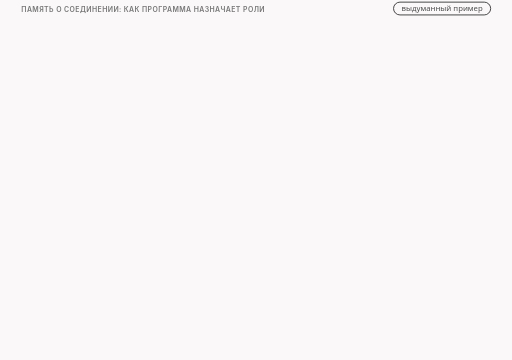
t = 0.00 s
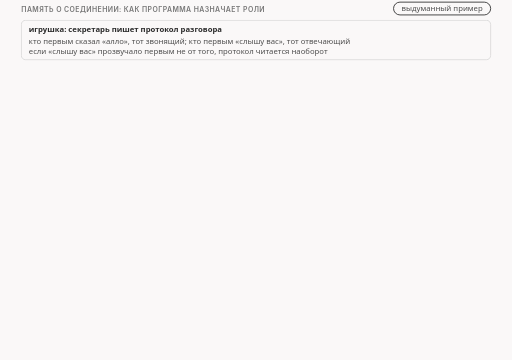
t = 1.45 s
t = 3.23 s: frame unchanged from t = 1.45 s, image omitted
t = 5.00 s: frame unchanged from t = 1.45 s, image omitted
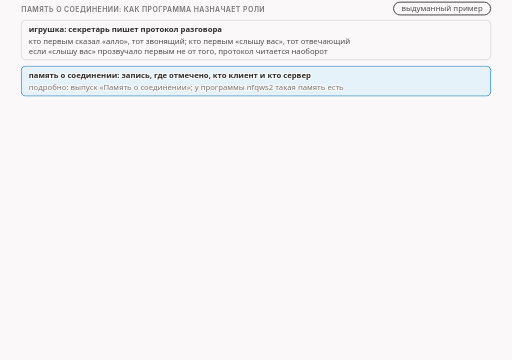
t = 6.34 s
t = 8.11 s: frame unchanged from t = 6.34 s, image omitted

The animated SVG that drew these frames (rendered in a browser with its animation timeline set to each time). Animation: 17 CSS @keyframes rules; frames cover the first 8.11 s, repeats indefinitely.

<svg xmlns="http://www.w3.org/2000/svg" class="v09-s09-roles-rule-code" viewBox="0 0 960 675" width="960" height="675" role="img" aria-labelledby="v09-s09-roles-rule-code-t v09-s09-roles-rule-code-d">
<title id="v09-s09-roles-rule-code-t">Правило ролей в памяти о соединении</title>
<desc id="v09-s09-roles-rule-code-d">Как программа nfqws2 назначает роли в памяти о соединении и что из этого получается: запись создаётся для голого SYN, отправитель которого считается клиентом, а для голого SYN-ACK признак обратный и адреса с портами берутся в перевёрнутом порядке, так что отправитель окажется сервером, поэтому подложный SYN-ACK клиента даёт запись, где клиент и сервер поменялись местами; это правило нашей программы, которое мы дали игрушке, и как у настоящих устройств, мы не знаем.</desc>
<style>.v09-s09-roles-rule-code{--fg:var(--dark,#2b2b2b);--fg2:var(--darkgray,#4e4e4e);--mute:var(--gray,#767676);--line:var(--lightgray,#d4d4d4);--acc:var(--secondary,#1f7fb5);--tint:var(--highlight,rgba(178,225,255,.28));--bg:var(--light,#faf8f8);--rej:#c4372b;--rejt:rgba(196,55,43,.10);--ok:#237a4b;--okt:rgba(35,122,75,.11);--amb:#a8610a;--ambt:rgba(168,97,10,.13)}
@media (prefers-color-scheme:dark){.v09-s09-roles-rule-code{--fg:var(--dark,#ebebec);--fg2:var(--darkgray,#d4d4d4);--mute:var(--gray,#9a9a9a);--line:var(--lightgray,#4a474a);--acc:var(--secondary,#b2e1ff);--tint:var(--highlight,rgba(178,225,255,.14));--bg:var(--light,#161618);--rej:#ff8f80;--rejt:rgba(255,143,128,.14);--ok:#7fd9a1;--okt:rgba(127,217,161,.13);--amb:#f0b866;--ambt:rgba(240,184,102,.14)}}
.v09-s09-roles-rule-code .bg{fill:var(--bg)}
.v09-s09-roles-rule-code text{font-family:var(--bodyFont,'Source Sans 3'),system-ui,-apple-system,'Segoe UI',Roboto,sans-serif;font-size:16px;fill:var(--fg2);paint-order:stroke;stroke:var(--bg);stroke-width:4px;stroke-linejoin:round}
.v09-s09-roles-rule-code .tk{font-weight:600;fill:var(--fg)}
.v09-s09-roles-rule-code .sm{font-size:14.5px}
.v09-s09-roles-rule-code .m{font-family:var(--codeFont,'JetBrains Mono'),ui-monospace,'Cascadia Code',Consolas,monospace;font-size:14.5px}
.v09-s09-roles-rule-code .mk{font-family:var(--codeFont,'JetBrains Mono'),ui-monospace,'Cascadia Code',Consolas,monospace;font-size:14.5px;font-weight:600;fill:var(--fg)}
.v09-s09-roles-rule-code .hx{font-family:var(--codeFont,'JetBrains Mono'),ui-monospace,'Cascadia Code',Consolas,monospace;font-size:14px;font-weight:600;fill:var(--fg);stroke:none}
.v09-s09-roles-rule-code .ix{font-family:var(--codeFont,'JetBrains Mono'),ui-monospace,'Cascadia Code',Consolas,monospace;font-size:13px;fill:var(--mute);stroke:none}
.v09-s09-roles-rule-code .big{font-size:22px}
.v09-s09-roles-rule-code .ml{font-family:var(--codeFont,'JetBrains Mono'),ui-monospace,'Cascadia Code',Consolas,monospace;font-size:17px;font-weight:600;fill:var(--fg)}
.v09-s09-roles-rule-code .cap{font-family:var(--headerFont,Inter),system-ui,-apple-system,'Segoe UI',Roboto,sans-serif;font-size:13px;font-weight:600;letter-spacing:.06em;text-transform:uppercase;fill:var(--mute)}
.v09-s09-roles-rule-code .mu{fill:var(--mute)}.v09-s09-roles-rule-code .fg{fill:var(--fg)}.v09-s09-roles-rule-code .acc{fill:var(--acc)}.v09-s09-roles-rule-code .rej{fill:var(--rej)}.v09-s09-roles-rule-code .ok{fill:var(--ok)}.v09-s09-roles-rule-code .amb{fill:var(--amb)}
.v09-s09-roles-rule-code .c{text-anchor:middle}.v09-s09-roles-rule-code .r{text-anchor:end}.v09-s09-roles-rule-code .ns{stroke:none}
.v09-s09-roles-rule-code .bx{fill:var(--bg);stroke:var(--line);stroke-width:1.4}
.v09-s09-roles-rule-code .bxs{fill:var(--bg);stroke:var(--mute);stroke-width:1.4}
.v09-s09-roles-rule-code .bxa{fill:var(--tint);stroke:var(--acc);stroke-width:1.4}
.v09-s09-roles-rule-code .bxr{fill:var(--rejt);stroke:var(--rej);stroke-width:1.4}
.v09-s09-roles-rule-code .bxo{fill:var(--okt);stroke:var(--ok);stroke-width:1.4}
.v09-s09-roles-rule-code .bxb{fill:var(--ambt);stroke:var(--amb);stroke-width:1.4}
.v09-s09-roles-rule-code .pl{fill:var(--bg);stroke:var(--fg);stroke-width:1.6}
.v09-s09-roles-rule-code .fs{fill:var(--mute);fill-opacity:.22;stroke:none}
.v09-s09-roles-rule-code .bxg{fill:var(--mute);fill-opacity:.2;stroke:var(--mute);stroke-width:1.4}
.v09-s09-roles-rule-code .bxn{fill:none;stroke:var(--fg);stroke-width:2}
.v09-s09-roles-rule-code .bxd{fill:none;stroke:var(--mute);stroke-width:1.3;stroke-dasharray:5 4}
.v09-s09-roles-rule-code .fa{fill:var(--tint);stroke:none}.v09-s09-roles-rule-code .fr{fill:var(--rejt);stroke:none}.v09-s09-roles-rule-code .fb{fill:var(--ambt);stroke:none}.v09-s09-roles-rule-code .fo{fill:var(--okt);stroke:none}
.v09-s09-roles-rule-code .lm{fill:none;stroke:var(--mute);stroke-width:1.4}
.v09-s09-roles-rule-code .lmd{fill:none;stroke:var(--mute);stroke-width:1.4;stroke-dasharray:5 4}
.v09-s09-roles-rule-code .la{fill:none;stroke:var(--acc);stroke-width:2}
.v09-s09-roles-rule-code .lf{fill:none;stroke:var(--fg2);stroke-width:2}
.v09-s09-roles-rule-code .lr{fill:none;stroke:var(--rej);stroke-width:2.4}
.v09-s09-roles-rule-code .lcut{fill:none;stroke:var(--rej);stroke-width:1.8;stroke-dasharray:6 4}
.v09-s09-roles-rule-code .lb{fill:none;stroke:var(--amb);stroke-width:2}
.v09-s09-roles-rule-code .lo{fill:none;stroke:var(--ok);stroke-width:2.4}
.v09-s09-roles-rule-code .hf{fill:var(--fg2)}.v09-s09-roles-rule-code .ha{fill:var(--acc)}.v09-s09-roles-rule-code .hr{fill:var(--rej)}.v09-s09-roles-rule-code .hm{fill:var(--mute)}.v09-s09-roles-rule-code .hb{fill:var(--amb)}
.v09-s09-roles-rule-code .fun{fill:var(--tint);stroke:var(--acc);stroke-width:1;stroke-opacity:.55}
.v09-s09-roles-rule-code .a{animation-duration:46s;animation-timing-function:cubic-bezier(.3,.6,.25,1);animation-iteration-count:infinite;animation-fill-mode:both}
@media (prefers-reduced-motion:reduce){.v09-s09-roles-rule-code .a{animation:none}.v09-s09-roles-rule-code .tr{display:none}}
.v09-s09-roles-rule-code .fl{fill:var(--bg);stroke:none}
.v09-s09-roles-rule-code .bxw{fill:var(--bg);stroke:var(--amb);stroke-width:1.4;stroke-dasharray:5 4}
.v09-s09-roles-rule-code .bxwa{fill:var(--bg);stroke:var(--acc);stroke-width:1.4;stroke-dasharray:5 4}
.v09-s09-roles-rule-code .bxrd{fill:none;stroke:var(--rej);stroke-width:2.4;stroke-dasharray:6 4}
.v09-s09-roles-rule-code .lbd{fill:none;stroke:var(--amb);stroke-width:2;stroke-dasharray:6 4}
.v09-s09-roles-rule-code .bxz{fill:var(--mute);fill-opacity:.28;stroke:var(--mute);stroke-width:1.2}
.v09-s09-roles-rule-code .bxoo{fill:var(--bg);stroke:var(--ok);stroke-width:2.2}
.v09-s09-roles-rule-code .bxbb{fill:var(--bg);stroke:var(--amb);stroke-width:2.2}
.v09-s09-roles-rule-code .bxrr{fill:var(--bg);stroke:var(--rej);stroke-width:2.2}
.v09-s09-roles-rule-code .bxaa{fill:var(--bg);stroke:var(--acc);stroke-width:2.2}
@keyframes v09-s09-roles-rule-code-k1{0.0%{opacity:0}2.174%{opacity:0}3.152%{opacity:1}96.304%{opacity:1}97.609%{opacity:0}100%{opacity:0}}.v09-s09-roles-rule-code .e1{animation-name:v09-s09-roles-rule-code-k1}@keyframes v09-s09-roles-rule-code-k2{0.0%{opacity:0}10.87%{opacity:0}11.848%{opacity:1}96.304%{opacity:1}97.609%{opacity:0}100%{opacity:0}}.v09-s09-roles-rule-code .e2{animation-name:v09-s09-roles-rule-code-k2}@keyframes v09-s09-roles-rule-code-k3{0.0%{opacity:0}19.565%{opacity:0}20.543%{opacity:1}96.304%{opacity:1}97.609%{opacity:0}100%{opacity:0}}.v09-s09-roles-rule-code .e3{animation-name:v09-s09-roles-rule-code-k3}@keyframes v09-s09-roles-rule-code-k4{0.0%{opacity:0}20.652%{opacity:0}21.63%{opacity:1}96.304%{opacity:1}97.609%{opacity:0}100%{opacity:0}}.v09-s09-roles-rule-code .e4{animation-name:v09-s09-roles-rule-code-k4}@keyframes v09-s09-roles-rule-code-k5{0.0%{opacity:0}22.826%{opacity:0}23.478%{opacity:1}27.609%{opacity:1}28.261%{opacity:0}100%{opacity:0}}.v09-s09-roles-rule-code .e5{animation-name:v09-s09-roles-rule-code-k5}@keyframes v09-s09-roles-rule-code-k6{0.0%{opacity:0}22.826%{opacity:0}23.804%{opacity:1}96.304%{opacity:1}97.609%{opacity:0}100%{opacity:0}}.v09-s09-roles-rule-code .e6{animation-name:v09-s09-roles-rule-code-k6}@keyframes v09-s09-roles-rule-code-k7{0.0%{opacity:0}27.609%{opacity:0}28.261%{opacity:1}32.391%{opacity:1}33.043%{opacity:0}100%{opacity:0}}.v09-s09-roles-rule-code .e7{animation-name:v09-s09-roles-rule-code-k7}@keyframes v09-s09-roles-rule-code-k8{0.0%{opacity:0}27.609%{opacity:0}28.587%{opacity:1}96.304%{opacity:1}97.609%{opacity:0}100%{opacity:0}}.v09-s09-roles-rule-code .e8{animation-name:v09-s09-roles-rule-code-k8}@keyframes v09-s09-roles-rule-code-k9{0.0%{opacity:0}37.174%{opacity:0}37.826%{opacity:1}41.957%{opacity:1}42.609%{opacity:0}100%{opacity:0}}.v09-s09-roles-rule-code .e9{animation-name:v09-s09-roles-rule-code-k9}@keyframes v09-s09-roles-rule-code-k10{0.0%{opacity:0}37.174%{opacity:0}38.152%{opacity:1}96.304%{opacity:1}97.609%{opacity:0}100%{opacity:0}}.v09-s09-roles-rule-code .e10{animation-name:v09-s09-roles-rule-code-k10}@keyframes v09-s09-roles-rule-code-k11{0.0%{opacity:0}46.739%{opacity:0}47.391%{opacity:1}51.522%{opacity:1}52.174%{opacity:0}100%{opacity:0}}.v09-s09-roles-rule-code .e11{animation-name:v09-s09-roles-rule-code-k11}@keyframes v09-s09-roles-rule-code-k12{0.0%{opacity:0}46.739%{opacity:0}47.717%{opacity:1}96.304%{opacity:1}97.609%{opacity:0}100%{opacity:0}}.v09-s09-roles-rule-code .e12{animation-name:v09-s09-roles-rule-code-k12}@keyframes v09-s09-roles-rule-code-k13{0.0%{opacity:0}52.174%{opacity:0}53.152%{opacity:1}96.304%{opacity:1}97.609%{opacity:0}100%{opacity:0}}.v09-s09-roles-rule-code .e13{animation-name:v09-s09-roles-rule-code-k13}@keyframes v09-s09-roles-rule-code-k14{0.0%{opacity:0}56.522%{opacity:0}57.5%{opacity:1}96.304%{opacity:1}97.609%{opacity:0}100%{opacity:0}}.v09-s09-roles-rule-code .e14{animation-name:v09-s09-roles-rule-code-k14}@keyframes v09-s09-roles-rule-code-k15{0.0%{opacity:0}58.696%{opacity:0}59.674%{opacity:1}96.304%{opacity:1}97.609%{opacity:0}100%{opacity:0}}.v09-s09-roles-rule-code .e15{animation-name:v09-s09-roles-rule-code-k15}@keyframes v09-s09-roles-rule-code-k16{0.0%{opacity:0}69.565%{opacity:0}70.543%{opacity:1}96.304%{opacity:1}97.609%{opacity:0}100%{opacity:0}}.v09-s09-roles-rule-code .e16{animation-name:v09-s09-roles-rule-code-k16}@keyframes v09-s09-roles-rule-code-k17{0.0%{opacity:0}78.261%{opacity:0}79.239%{opacity:1}96.304%{opacity:1}97.609%{opacity:0}100%{opacity:0}}.v09-s09-roles-rule-code .e17{animation-name:v09-s09-roles-rule-code-k17}</style>
<rect class="bg" x="0" y="0" width="960" height="675"/>
<g><text class="cap" x="40" y="22">память о соединении: как программа назначает роли</text><rect class="pl" x="737.9" y="4" width="182.1" height="24" rx="12"/><text class="sm c" x="829" y="21">выдуманный пример</text></g>
<g class="a e1"><rect class="bx" x="40" y="38" width="880" height="74" rx="8"/><text class="sm tk" x="54" y="60">игрушка: секретарь пишет протокол разговора</text><text class="sm" x="54" y="82">кто первым сказал «алло», тот звонящий; кто первым «слышу вас», тот отвечающий</text><text class="sm" x="54" y="102">если «слышу вас» прозвучало первым не от того, протокол читается наоборот</text></g>
<g class="a e2"><rect class="bxa" x="40" y="124" width="880" height="56" rx="8"/><text class="sm tk" x="54" y="147">память о соединении: запись, где отмечено, кто клиент и кто сервер</text><text class="sm mu" x="54" y="169">подробно: выпуск «Память о соединении»; у программы nfqws2 такая память есть</text></g>
<g class="a e3"><text class="cap" x="40" y="208">правило ролей в коде программы</text><text class="ix mu r" x="920" y="208">nfq2/conntrack.c, строки 278-283</text></g>
<g class="a e4"><rect class="bx" x="40" y="220" width="640" height="170" rx="6"/><path class="lm" d="M86 226L86 384"/><text class="ix mu r" x="78" y="245">278</text><text class="ix fg" x="96" y="245">b_rev = dis-&gt;tcp &amp;&amp; tcp_synack_segment(dis-&gt;tcp);</text><text class="ix mu r" x="78" y="271">279</text><text class="ix fg" x="96" y="271">if ((dis-&gt;tcp &amp;&amp; tcp_syn_segment(dis-&gt;tcp)) || b_rev || dis-&gt;udp)</text><text class="ix mu r" x="78" y="297">280</text><text class="ix fg" x="96" y="297">{</text><text class="ix mu r" x="78" y="323">281</text><text class="ix fg" x="96" y="323">if ((ctr = ConntrackNew(pp, b_rev ? &amp;connswp : &amp;conn)))</text><text class="ix mu r" x="78" y="349">282</text><text class="ix fg" x="96" y="349">{</text><text class="ix mu r" x="78" y="375">283</text><text class="ix fg" x="96" y="375">ConntrackFeedPacket(&amp;ctr-&gt;track, b_rev, dis);</text></g>
<g class="a e5 tr"><rect class="fa" x="43" y="227" width="634" height="26" rx="3"/></g>
<g class="a e6"><text class="sm" x="692" y="245">«обратный» = пакет SYN-ACK</text></g>
<g class="a e7 tr"><rect class="fa" x="43" y="253" width="634" height="26" rx="3"/></g>
<g class="a e8"><text class="sm" x="692" y="271">вход: голый SYN или SYN-ACK</text></g>
<g class="a e9 tr"><rect class="fa" x="43" y="305" width="634" height="26" rx="3"/></g>
<g class="a e10"><text class="sm" x="692" y="323">обратный: ключ наоборот</text></g>
<g class="a e11 tr"><rect class="fa" x="43" y="357" width="634" height="26" rx="3"/></g>
<g class="a e12"><text class="sm" x="692" y="375">запись получает пакет</text></g>
<g class="a e13"><text class="sm mu" x="40" y="410">голый SYN: из флагов URG, ACK, PSH, RST, SYN, FIN стоит только SYN (nfq2/darkmagic.c, строки 93-102)</text></g>
<g class="a e14"><text class="cap" x="40" y="440">что запомнит программа</text></g>
<g class="a e15"><rect class="bxo" x="40" y="452" width="430" height="168" rx="8"/><text class="sm tk" x="54" y="476">первый голый SYN</text><rect class="bx" x="54" y="490" width="160" height="30" rx="6"/><text class="sm c" x="134" y="510">настоящий клиент</text><path class="la" d="M218 505L246.0 505.0"/><polygon class="ha" points="256,505 246.0,510.0 246.0,500.0"/><rect class="bxa" x="262" y="490" width="192" height="30" rx="6"/><text class="sm tk c" x="358" y="510">в записи: клиент</text><rect class="bx" x="54" y="528" width="160" height="30" rx="6"/><text class="sm c" x="134" y="548">настоящий сервер</text><path class="la" d="M218 543L246.0 543.0"/><polygon class="ha" points="256,543 246.0,548.0 246.0,538.0"/><rect class="bxa" x="262" y="528" width="192" height="30" rx="6"/><text class="sm tk c" x="358" y="548">в записи: сервер</text><text class="sm" x="54" y="576">отправитель этого пакета — клиент</text><text class="sm" x="54" y="596">запись обычная: роли на своих местах</text></g>
<g class="a e16"><rect class="bxr" x="490" y="452" width="430" height="168" rx="8"/><text class="sm tk" x="504" y="476">первый голый SYN-ACK</text><rect class="bx" x="504" y="490" width="160" height="30" rx="6"/><text class="sm c" x="584" y="510">настоящий клиент</text><path class="lr" d="M668 505L696.0 505.0"/><polygon class="hr" points="706,505 696.0,510.0 696.0,500.0"/><rect class="bxr" x="712" y="490" width="192" height="30" rx="6"/><text class="sm tk c" x="808" y="510">в записи: сервер</text><rect class="bx" x="504" y="528" width="160" height="30" rx="6"/><text class="sm c" x="584" y="548">настоящий сервер</text><path class="lr" d="M668 543L696.0 543.0"/><polygon class="hr" points="706,543 696.0,548.0 696.0,538.0"/><rect class="bxr" x="712" y="528" width="192" height="30" rx="6"/><text class="sm tk c" x="808" y="548">в записи: клиент</text><text class="sm" x="504" y="576">запись создаётся наоборот: адреса и порты</text><text class="sm" x="504" y="596">в обратном порядке, отправитель — сервер</text></g>
<g class="a e17"><text class="sm mu" x="40" y="646">это правило нашей программы, мы дали его игрушке; так ли у настоящих устройств, мы не знаем</text></g>
</svg>
